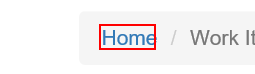
Task: Robotic Enterprise Framework
Workflow: System1_NavigateTo_Dashboard

Step 1: click on the link 'Home' in window 'ACME System 1 - *'
